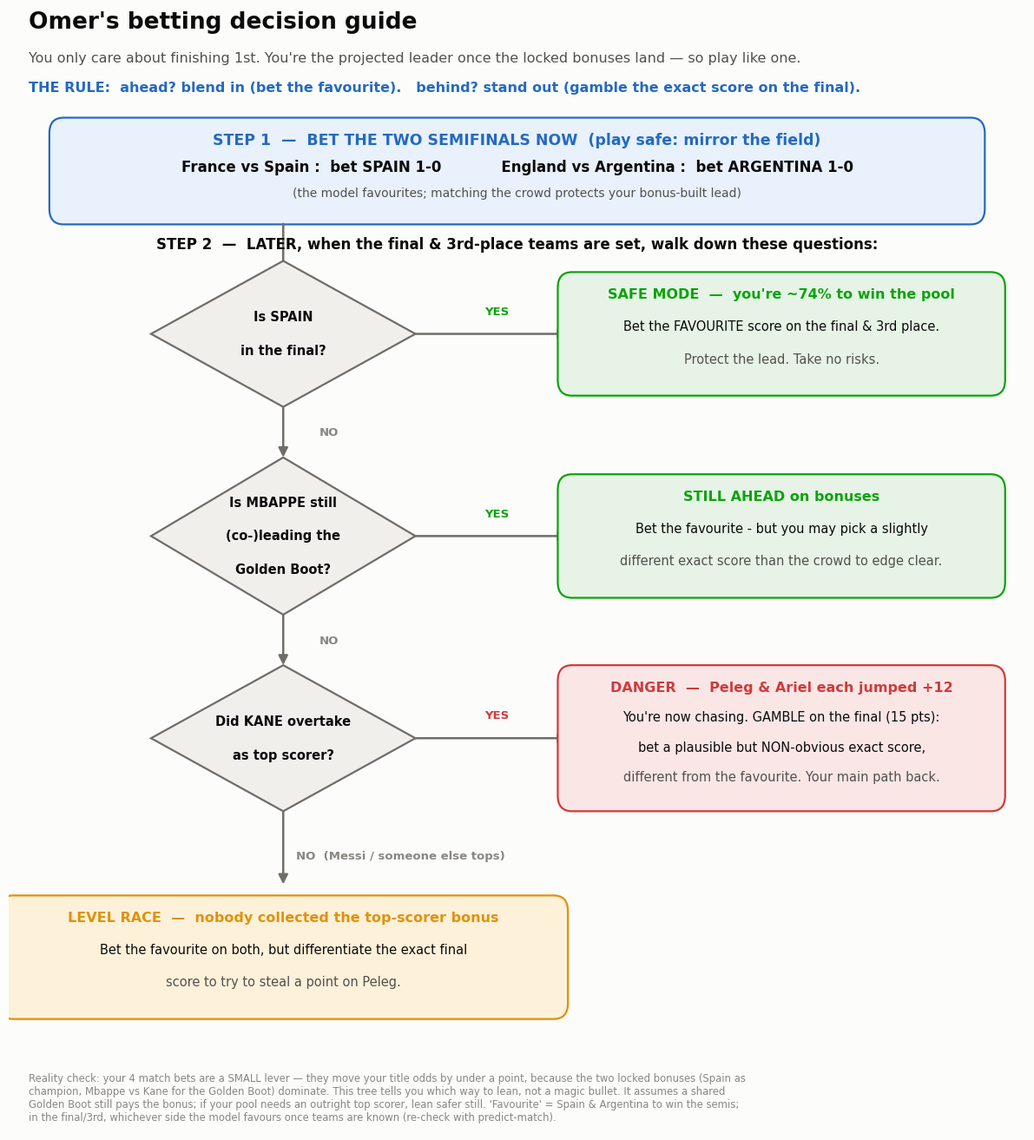

Write Python code to recreate this figure. (Note: this script raises an exception after producing the figure.)
"""Omer's betting decision flowchart: questions -> what to bet.

Engine (confirmed by the 60k-scenario sim): Omer is the projected front-runner once
the locked bonuses count, so his DEFAULT is to play safe (mirror the field / bet
favourites). The questions tell him when that flips to 'gamble on the final'.
"""

from __future__ import annotations

from pathlib import Path

import matplotlib as mpl
import matplotlib.pyplot as plt
from matplotlib.patches import FancyArrowPatch, FancyBboxPatch, Polygon

mpl.rcParams.update(
    {
        "font.family": "sans-serif",
        "font.sans-serif": ["Helvetica Neue", "Arial", "DejaVu Sans"],
        "figure.facecolor": "#fcfcfb",
    }
)

INK = "#0b0b0b"
SEC = "#52514e"
MUT = "#898781"

fig, ax = plt.subplots(figsize=(12.2, 13.2))
fig.subplots_adjust(left=0.02, right=0.98, top=0.99, bottom=0.01)
ax.set_xlim(0, 100)
ax.set_ylim(0, 100)
ax.axis("off")


def box(cx, cy, w, h, face, edge, lines, weights=None, sizes=None, colors=None, top_pad=0):
    ax.add_patch(
        FancyBboxPatch(
            (cx - w / 2, cy - h / 2),
            w,
            h,
            boxstyle="round,pad=0,rounding_size=1.4",
            linewidth=1.6,
            facecolor=face,
            edgecolor=edge,
        )
    )
    n = len(lines)
    line_h = (h - 2.4 - top_pad) / max(n, 1)
    y0 = cy + h / 2 - 2.0 - top_pad
    for i, ln in enumerate(lines):
        ax.text(
            cx,
            y0 - i * line_h - line_h / 2 + line_h / 2,
            ln,
            ha="center",
            va="center",
            fontsize=(sizes[i] if sizes else 11),
            fontweight=(weights[i] if weights else "normal"),
            color=(colors[i] if colors else INK),
        )


def diamond(cx, cy, hw, hh, lines):
    ax.add_patch(
        Polygon(
            [(cx, cy + hh), (cx + hw, cy), (cx, cy - hh), (cx - hw, cy)],
            closed=True,
            linewidth=1.6,
            facecolor="#f0efec",
            edgecolor="#6f6d67",
        )
    )
    n = len(lines)
    for i, ln in enumerate(lines):
        ax.text(
            cx,
            cy + (n - 1) * 1.5 - i * 3.0,
            ln,
            ha="center",
            va="center",
            fontsize=10.5,
            fontweight="bold",
            color=INK,
        )


def arrow(x1, y1, x2, y2):
    ax.add_patch(
        FancyArrowPatch(
            (x1, y1),
            (x2, y2),
            arrowstyle="-|>",
            mutation_scale=16,
            linewidth=1.8,
            color="#6f6d67",
            shrinkA=0,
            shrinkB=0,
        )
    )


def tag(x, y, text, color):
    ax.text(
        x,
        y,
        text,
        ha="center",
        va="center",
        fontsize=9.5,
        fontweight="bold",
        color=color,
        bbox=dict(boxstyle="round,pad=0.25", fc="#fcfcfb", ec="none"),
    )


GREEN_F, GREEN_E = "#e6f3e6", "#0ca30c"
AMBER_F, AMBER_E = "#fdf1da", "#e0920a"
RED_F, RED_E = "#fbe6e6", "#d03b3b"
BLUE_F, BLUE_E = "#e8f1fc", "#256abf"

# ---- title ----
ax.text(2, 98.2, "Omer's betting decision guide", fontsize=19, fontweight="bold", color=INK)
ax.text(
    2,
    95.2,
    "You only care about finishing 1st. You're the projected leader once the "
    "locked bonuses land — so play like one.",
    fontsize=11.5,
    color=SEC,
)
ax.text(
    2,
    92.6,
    "THE RULE:  ahead? blend in (bet the favourite).   behind? stand out "
    "(gamble the exact score on the final).",
    fontsize=11.5,
    fontweight="bold",
    color=BLUE_E,
)

# ---- STEP 1: bet now ----
box(
    50,
    85.5,
    92,
    9.5,
    BLUE_F,
    BLUE_E,
    [
        "STEP 1  —  BET THE TWO SEMIFINALS NOW  (play safe: mirror the field)",
        "France vs Spain :  bet SPAIN 1-0            England vs Argentina :  bet ARGENTINA 1-0",
        "(the model favourites; matching the crowd protects your bonus-built lead)",
    ],
    weights=["bold", "bold", "normal"],
    sizes=[12.5, 12, 10],
    colors=[BLUE_E, INK, SEC],
)

ax.text(
    50,
    78.6,
    "STEP 2  —  LATER, when the final & 3rd-place teams are set, walk down these questions:",
    fontsize=12,
    fontweight="bold",
    color=INK,
    ha="center",
)

arrow(27, 80.8, 27, 75.5)

# ---- decision chain (diamonds on left, outcomes on right) ----
QX = 27
TX = 76
diamond(QX, 71, 13, 6.5, ["Is SPAIN", "in the final?"])
diamond(QX, 53, 13, 7.0, ["Is MBAPPE still", "(co-)leading the", "Golden Boot?"])
diamond(QX, 35, 13, 6.5, ["Did KANE overtake", "as top scorer?"])

# YES branches -> right outcomes
arrow(40, 71, 55, 71)
box(
    TX,
    71,
    44,
    11,
    GREEN_F,
    GREEN_E,
    [
        "SAFE MODE  —  you're ~74% to win the pool",
        "Bet the FAVOURITE score on the final & 3rd place.",
        "Protect the lead. Take no risks.",
    ],
    weights=["bold", "normal", "normal"],
    sizes=[11.5, 10.5, 10.5],
    colors=[GREEN_E, INK, SEC],
)

arrow(40, 53, 55, 53)
box(
    TX,
    53,
    44,
    11,
    GREEN_F,
    GREEN_E,
    [
        "STILL AHEAD on bonuses",
        "Bet the favourite - but you may pick a slightly",
        "different exact score than the crowd to edge clear.",
    ],
    weights=["bold", "normal", "normal"],
    sizes=[11.5, 10.5, 10.5],
    colors=[GREEN_E, INK, SEC],
)

arrow(40, 35, 55, 35)
box(
    TX,
    35,
    44,
    13,
    RED_F,
    RED_E,
    [
        "DANGER  —  Peleg & Ariel each jumped +12",
        "You're now chasing. GAMBLE on the final (15 pts):",
        "bet a plausible but NON-obvious exact score,",
        "different from the favourite. Your main path back.",
    ],
    weights=["bold", "normal", "normal", "normal"],
    sizes=[11.5, 10.5, 10.5, 10.5],
    colors=[RED_E, INK, INK, SEC],
)

# NO branches down the chain
arrow(QX, 64.5, QX, 60)
arrow(QX, 46, QX, 41.5)
arrow(QX, 28.5, QX, 22)

tag(48, 73, "YES", GREEN_E)
tag(48, 55, "YES", GREEN_E)
tag(48, 37, "YES", RED_E)
tag(QX + 4.5, 62.2, "NO", MUT)
tag(QX + 4.5, 43.7, "NO", MUT)
tag(QX + 11.5, 24.5, "NO  (Messi / someone else tops)", MUT)

# terminal D (no one gets the scorer bonus)
box(
    QX,
    15.5,
    56,
    11,
    AMBER_F,
    AMBER_E,
    [
        "LEVEL RACE  —  nobody collected the top-scorer bonus",
        "Bet the favourite on both, but differentiate the exact final",
        "score to try to steal a point on Peleg.",
    ],
    weights=["bold", "normal", "normal"],
    sizes=[11.5, 10.5, 10.5],
    colors=[AMBER_E, INK, SEC],
)

# ---- footnote ----
ax.text(
    2,
    5.2,
    "Reality check: your 4 match bets are a SMALL lever — they move your title odds by under a point, because the two "
    "locked bonuses (Spain as\nchampion, Mbappe vs Kane for the Golden Boot) dominate. This tree tells you which way to "
    "lean, not a magic bullet. It assumes a shared\nGolden Boot still pays the bonus; if your pool needs an outright top "
    "scorer, lean safer still. 'Favourite' = Spain & Argentina to win the semis;\nin the final/3rd, whichever side the "
    "model favours once teams are known (re-check with predict-match).",
    fontsize=8.4,
    color=MUT,
    va="top",
)

out = str(Path(__file__).with_name("omer_decision.png"))
fig.savefig(out, dpi=150, facecolor="#fcfcfb")
print(f"saved {out}")
